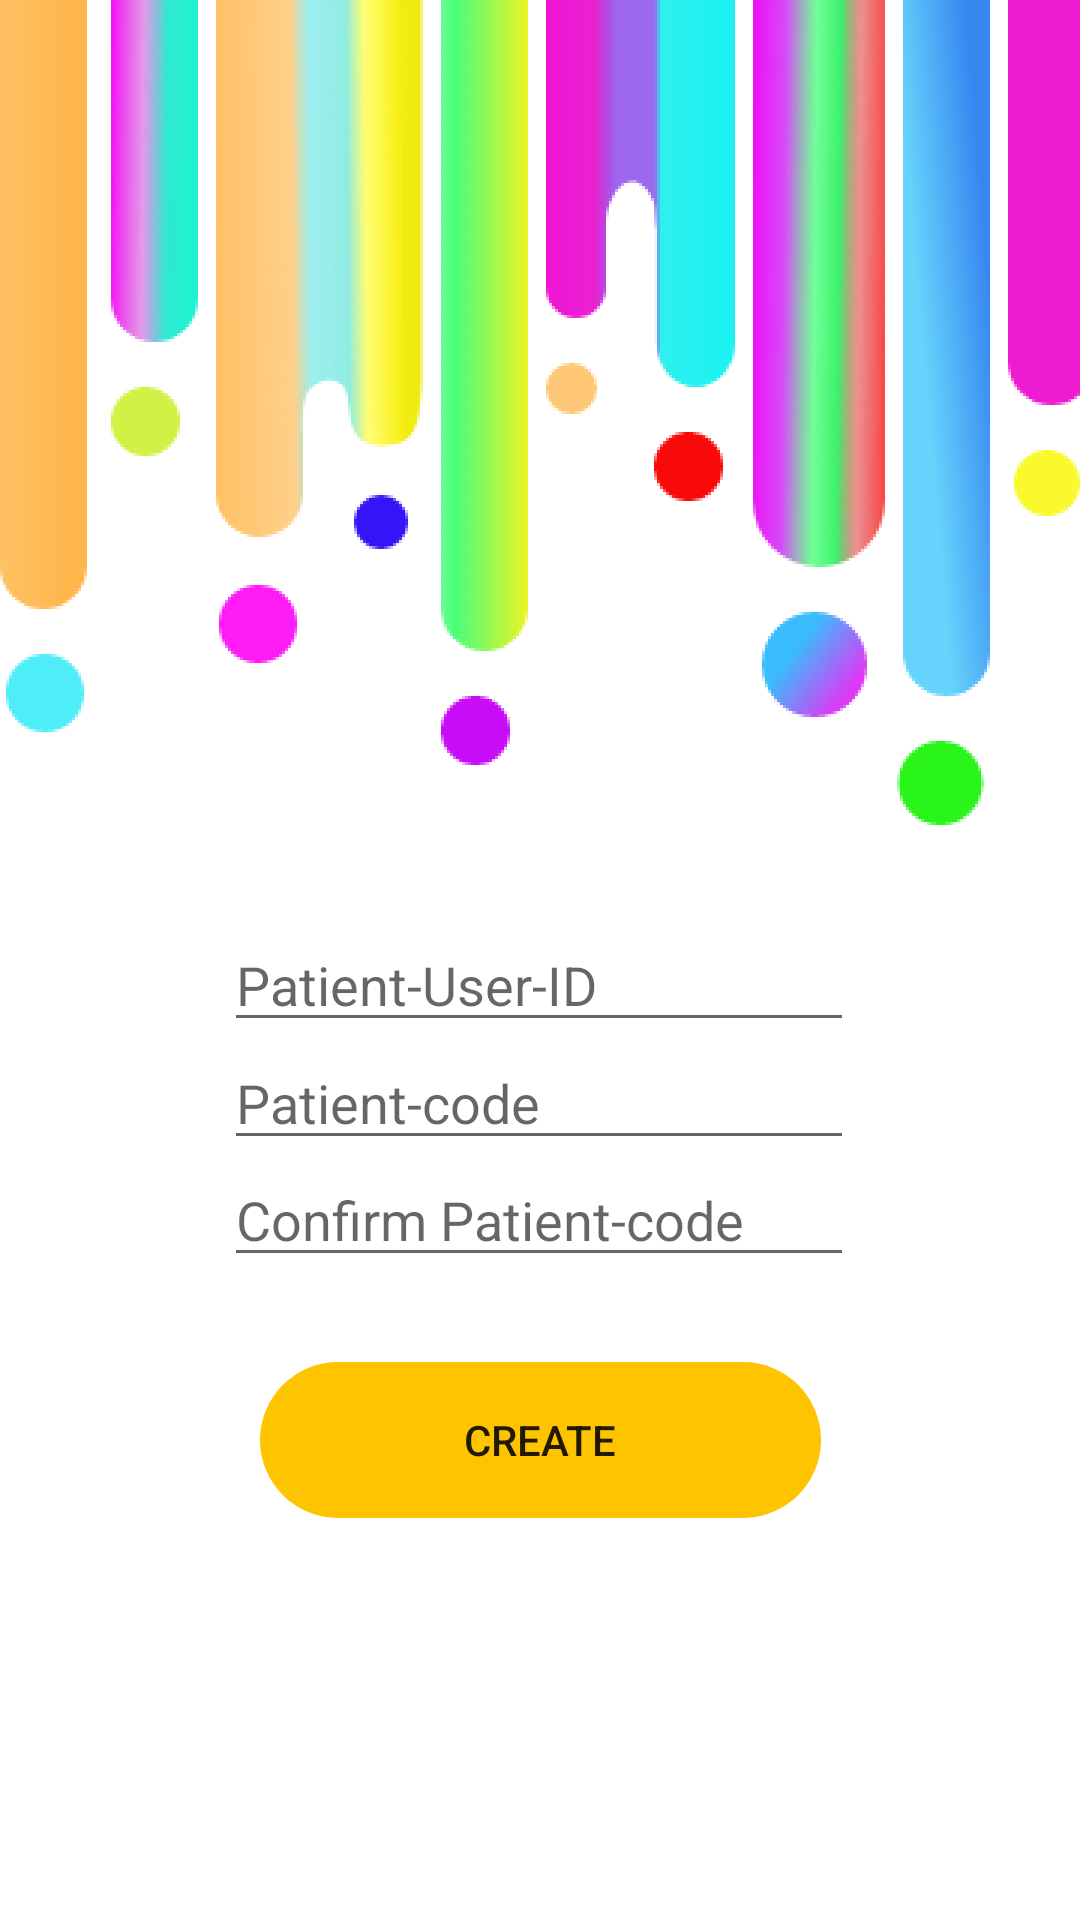

Produce the Android XML layout that renders to this screen, including the resource entries it uses.
<!-- AndroidManifest.xml: application theme AppTheme -->
<!-- res/layout/activity_signup.xml -->
<?xml version="1.0" encoding="utf-8"?>
<androidx.constraintlayout.widget.ConstraintLayout xmlns:android="http://schemas.android.com/apk/res/android"
    xmlns:app="http://schemas.android.com/apk/res-auto"
    xmlns:tools="http://schemas.android.com/tools"
    android:layout_width="match_parent"
    android:layout_height="match_parent"
    android:background="@drawable/senbg"
    tools:context=".signup">

    <EditText
        android:id="@+id/Email"
        android:layout_width="wrap_content"
        android:layout_height="wrap_content"
        android:layout_alignParentStart="true"
        android:layout_alignParentLeft="true"
        android:layout_alignParentTop="true"
        android:layout_centerInParent="true"

        android:ems="10"
        android:hint="Patient-User-ID"
        android:inputType="textPersonName"
        app:layout_constraintBottom_toBottomOf="parent"
        app:layout_constraintEnd_toEndOf="parent"
        app:layout_constraintHorizontal_bias="0.497"
        app:layout_constraintStart_toStartOf="parent"
        app:layout_constraintTop_toTopOf="parent"
        app:layout_constraintVertical_bias="0.511" />

    <EditText
        android:id="@+id/Password"
        android:layout_width="wrap_content"
        android:layout_height="wrap_content"
        android:layout_alignParentStart="true"
        android:layout_alignParentLeft="true"
        android:layout_alignParentBottom="true"
        android:ems="10"
        android:hint="Patient-code"
        android:inputType="textPassword"
        app:layout_constraintBottom_toBottomOf="parent"
        app:layout_constraintEnd_toEndOf="parent"
        app:layout_constraintHorizontal_bias="0.497"
        app:layout_constraintStart_toStartOf="parent"
        app:layout_constraintTop_toTopOf="parent"
        app:layout_constraintVertical_bias="0.577" />

    <EditText
        android:id="@+id/ConfirmPassword"
        android:layout_width="wrap_content"
        android:layout_height="wrap_content"
        android:layout_alignParentStart="true"
        android:layout_alignParentLeft="true"
        android:layout_alignParentBottom="true"
        android:ems="10"
        android:hint="Confirm Patient-code"
        android:inputType="textPassword"
        app:layout_constraintBottom_toBottomOf="parent"
        app:layout_constraintEnd_toEndOf="parent"
        app:layout_constraintHorizontal_bias="0.497"
        app:layout_constraintStart_toStartOf="parent"
        app:layout_constraintTop_toTopOf="parent"
        app:layout_constraintVertical_bias="0.642" />

    <Button
        android:id="@+id/Submit"
        android:layout_width="wrap_content"
        android:layout_height="wrap_content"
        android:layout_alignParentEnd="true"
        android:layout_alignParentRight="true"
        android:layout_alignParentBottom="true"
        android:layout_centerHorizontal="true"
        android:layout_marginBottom="134dp"
        android:background="@drawable/creatp"
        android:text="CREATE"
        app:layout_constraintBottom_toBottomOf="parent"
        app:layout_constraintEnd_toEndOf="parent"
        app:layout_constraintStart_toStartOf="parent"
        app:layout_constraintTop_toTopOf="parent"
        app:layout_constraintVertical_bias="1.0" />
</androidx.constraintlayout.widget.ConstraintLayout>
<!-- resources referenced by this layout -->
<resources>
  <!-- drawable creatp: png bitmap (drawable-hdpi, 2163 bytes) -->
  <!-- drawable senbg: png bitmap (drawable-hdpi, 95178 bytes) -->
  <style name="AppTheme" parent="Theme.AppCompat.Light.NoActionBar">
          
          <item name="colorPrimary">@color/colorPrimary</item>
          <item name="colorPrimaryDark">#FFAB2D</item>
          <item name="colorAccent">@color/colorAccent</item>
      </style>
  <color name="colorPrimary">#6200EE</color>
  <color name="colorAccent">#03DAC5</color>
</resources>
